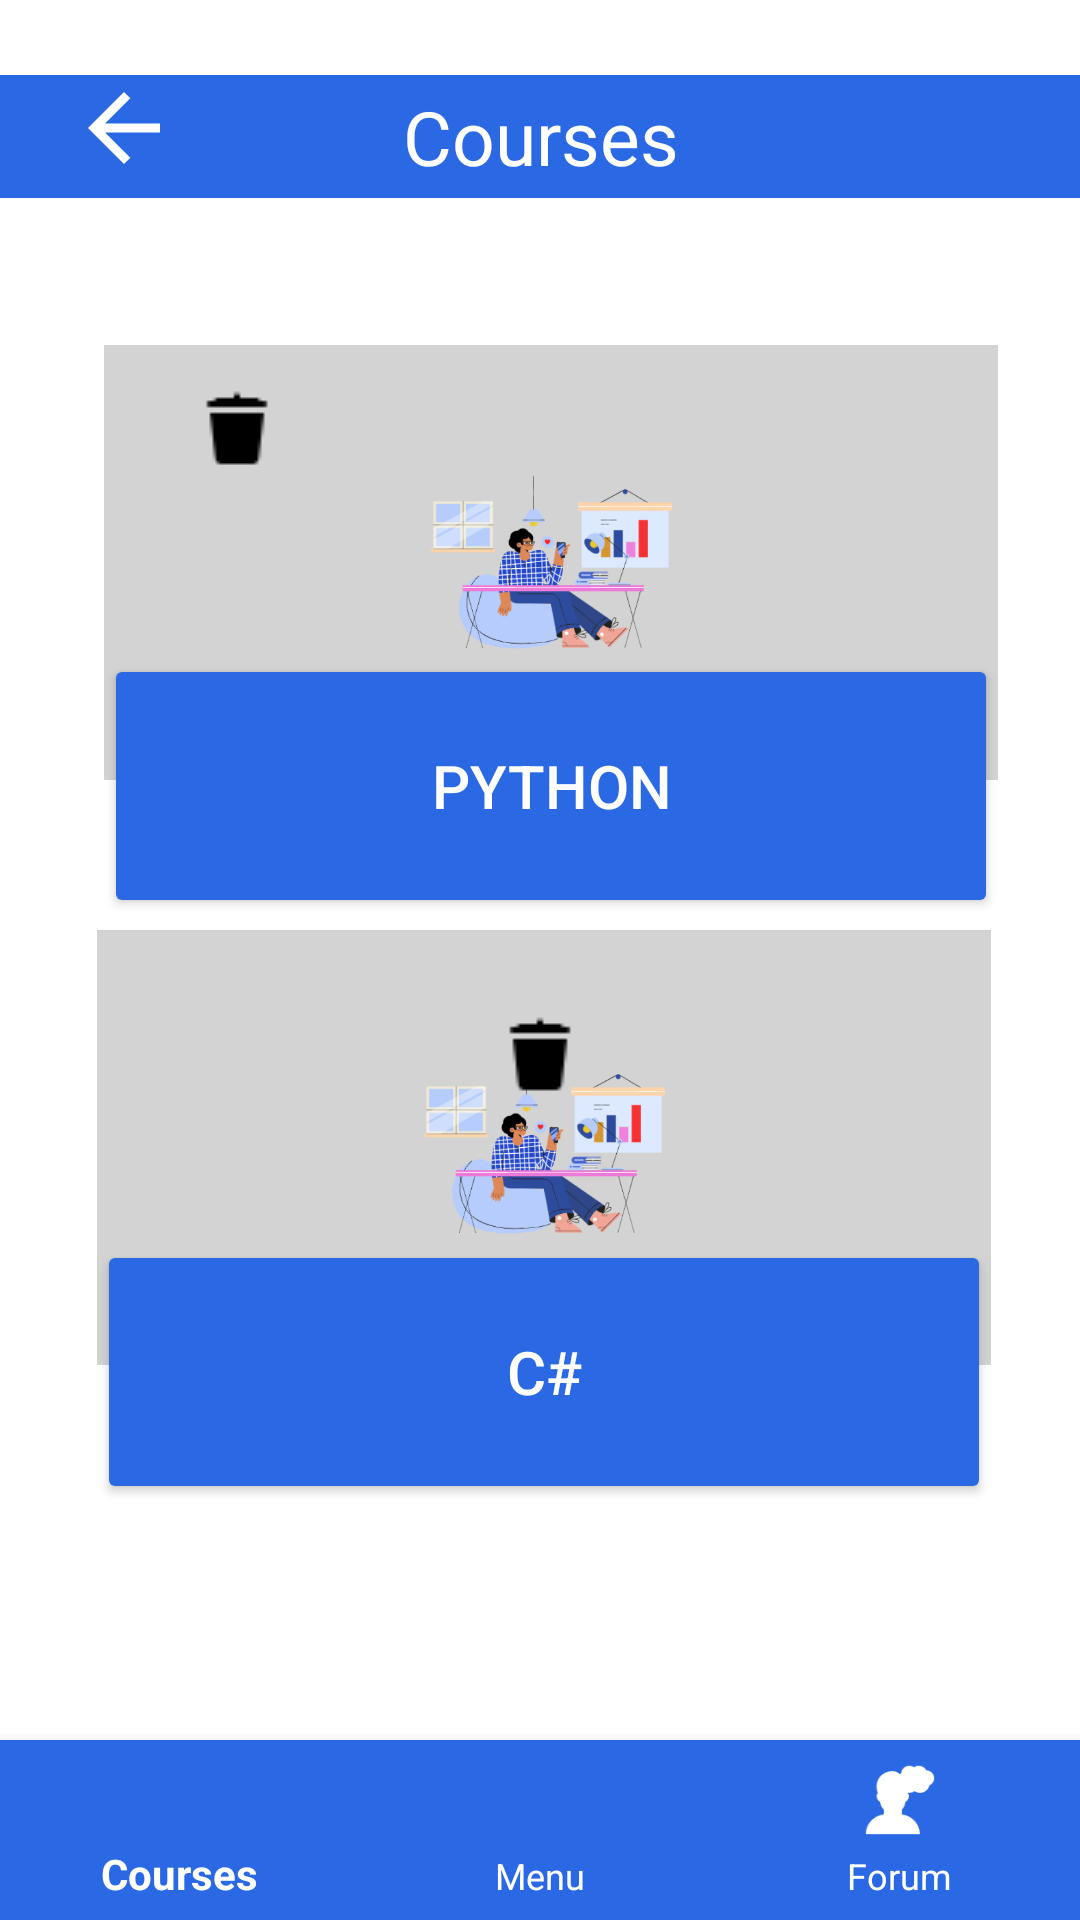

The Android layout XML behind this screen, and the referenced resources:
<!-- AndroidManifest.xml: application theme Theme.CourseExamApp -->
<!-- res/layout/activity_delete_course.xml -->
<?xml version="1.0" encoding="utf-8"?>
<androidx.constraintlayout.widget.ConstraintLayout xmlns:android="http://schemas.android.com/apk/res/android"
    xmlns:app="http://schemas.android.com/apk/res-auto"
    xmlns:tools="http://schemas.android.com/tools"
    android:layout_width="wrap_content"
    android:layout_height="match_parent">

    <ImageView
        android:id="@+id/img_del_al_c"
        android:layout_width="match_parent"
        android:layout_height="wrap_content"
        android:contentDescription="@string/del_c"
        app:layout_constraintBottom_toBottomOf="parent"
        app:layout_constraintEnd_toEndOf="parent"
        app:layout_constraintHorizontal_bias="0.194"
        app:layout_constraintStart_toStartOf="parent"
        app:layout_constraintTop_toTopOf="parent"
        app:layout_constraintVertical_bias="0.553"
        app:srcCompat="@drawable/remove" />

    <ImageView
        android:id="@+id/img_del_al_py"
        android:layout_width="wrap_content"
        android:layout_height="wrap_content"
        android:contentDescription="@string/del_python"
        app:layout_constraintBottom_toBottomOf="parent"
        app:layout_constraintEnd_toEndOf="parent"
        app:layout_constraintHorizontal_bias="0.194"
        app:layout_constraintStart_toStartOf="parent"
        app:layout_constraintTop_toTopOf="parent"
        app:layout_constraintVertical_bias="0.211"
        app:srcCompat="@drawable/remove" />

    <com.google.android.material.bottomnavigation.BottomNavigationView
        android:id="@+id/bottomNavigationView"
        android:layout_width="match_parent"
        android:layout_height="60dp"
        android:clickable="true"
        android:fadingEdge="horizontal"
        android:focusable="true"
        android:focusableInTouchMode="true"
        android:rotation="0"
        android:rotationX="0"
        android:textAlignment="center"
        app:backgroundTint="@color/main"
        app:itemIconTint="@color/white"
        app:itemTextAppearanceActive="@style/Widget.MaterialComponents.Toolbar"
        app:itemTextAppearanceInactive="@style/MaterialAlertDialog.MaterialComponents.Title.Icon.CenterStacked"
        app:itemTextColor="@color/white"
        app:layout_constraintBottom_toBottomOf="parent"
        app:layout_constraintEnd_toEndOf="parent"
        app:layout_constraintHorizontal_bias="0.0"
        app:layout_constraintStart_toStartOf="parent"
        app:layout_constraintTop_toTopOf="parent"
        app:layout_constraintVertical_bias="1.0"
        app:menu="@menu/bottomnav_bar" />

    <TextView
        android:id="@+id/course_content_html"
        android:layout_width="383dp"
        android:layout_height="41dp"
        android:background="@color/main"
        android:gravity="center"
        android:text="@string/courses"
        android:textAlignment="center"
        android:textColor="#FFFFFF"
        android:textSize="25sp"
        app:layout_constraintBottom_toBottomOf="parent"
        app:layout_constraintEnd_toEndOf="parent"
        app:layout_constraintStart_toStartOf="parent"
        app:layout_constraintTop_toTopOf="parent"
        app:layout_constraintVertical_bias="0.042"
        tools:ignore="DuplicateSpeakableTextCheck" />

    <ImageView
        android:id="@+id/go_back"
        android:layout_width="38dp"
        android:layout_height="36dp"
        android:contentDescription="@string/go_back"
        app:layout_constraintBottom_toBottomOf="parent"
        app:layout_constraintEnd_toEndOf="parent"
        app:layout_constraintHorizontal_bias="0.069"
        app:layout_constraintStart_toStartOf="parent"
        app:layout_constraintTop_toTopOf="parent"
        app:layout_constraintVertical_bias="0.041"
        app:srcCompat="@drawable/abc_vector_test" />

    <Button
        android:id="@+id/del_python"
        android:layout_width="298dp"
        android:layout_height="88dp"
        android:backgroundTint="@color/main"
        android:elevation="10dp"
        android:text="@string/del_python"
        android:textAlignment="center"
        android:textColor="@color/white"
        android:textSize="20sp"
        app:layout_constraintBottom_toBottomOf="parent"
        app:layout_constraintEnd_toEndOf="parent"
        app:layout_constraintHorizontal_bias="0.557"
        app:layout_constraintStart_toStartOf="parent"
        app:layout_constraintTop_toTopOf="parent"
        app:layout_constraintVertical_bias="0.395"
        tools:ignore="DuplicateSpeakableTextCheck" />

    <ImageView
        android:id="@+id/imgdel_python"
        android:layout_width="298dp"
        android:layout_height="145dp"
        android:background="#D3D3D3"
        android:contentDescription="@string/learn"
        android:elevation="-10dp"
        app:layout_constraintBottom_toBottomOf="parent"
        app:layout_constraintEnd_toEndOf="parent"
        app:layout_constraintHorizontal_bias="0.557"
        app:layout_constraintStart_toStartOf="parent"
        app:layout_constraintTop_toTopOf="parent"
        app:layout_constraintVertical_bias="0.232"
        app:srcCompat="@drawable/amigos_working_from_home" />

    <ImageView
        android:id="@+id/imgdel_html"
        android:layout_width="298dp"
        android:layout_height="145dp"
        android:background="#D3D3D3"
        android:contentDescription="@string/del_html"
        android:elevation="-10dp"
        app:layout_constraintBottom_toBottomOf="parent"
        app:layout_constraintEnd_toEndOf="parent"
        app:layout_constraintHorizontal_bias="0.522"
        app:layout_constraintStart_toStartOf="parent"
        app:layout_constraintTop_toTopOf="parent"
        app:layout_constraintVertical_bias="0.626"
        app:srcCompat="@drawable/amigos_working_from_home" />

    <Button
        android:id="@+id/del_csharp"
        android:layout_width="298dp"
        android:layout_height="88dp"
        android:backgroundTint="@color/main"
        android:elevation="10dp"
        android:text="@string/del_c"
        android:textAlignment="center"
        android:textColor="@color/white"
        android:textSize="20sp"
        app:layout_constraintBottom_toBottomOf="parent"
        app:layout_constraintEnd_toEndOf="parent"
        app:layout_constraintHorizontal_bias="0.522"
        app:layout_constraintStart_toStartOf="parent"
        app:layout_constraintTop_toTopOf="parent"
        app:layout_constraintVertical_bias="0.749"
        tools:ignore="DuplicateSpeakableTextCheck" />

</androidx.constraintlayout.widget.ConstraintLayout>
<!-- resources referenced by this layout -->
<resources>
  <color name="main">#2A69E3</color>
  <color name="white">#FFFFFF</color>
  <!-- drawable amigos_working_from_home: png bitmap (drawable-v24, 44683 bytes) -->
  <!-- drawable remove: png bitmap (drawable, 278 bytes) -->
  <string name="courses">Courses</string>
  <string name="del_c"> C# </string>
  <string name="del_html"> HTML </string>
  <string name="del_python"> Python </string>
  <string name="go_back">go_back</string>
  <string name="learn">learn</string>
  <style name="Theme.CourseExamApp" parent="Theme.MaterialComponents.DayNight.DarkActionBar">
          
          <item name="colorPrimary">@color/main</item>
          <item name="colorPrimaryVariant">@color/purple_700</item>
          <item name="colorOnPrimary">@color/white</item>
          
          <item name="colorSecondary">@color/teal_200</item>
          <item name="colorSecondaryVariant">@color/teal_700</item>
          <item name="colorOnSecondary">@color/black</item>
          
          <item name="android:statusBarColor" tools:targetApi="l">?attr/colorPrimaryVariant</item>
          
      </style>
  <color name="purple_700">#FF3700B3</color>
  <color name="teal_200">#FF03DAC5</color>
  <color name="teal_700">#FF018786</color>
  <color name="black">#FF000000</color>
</resources>
